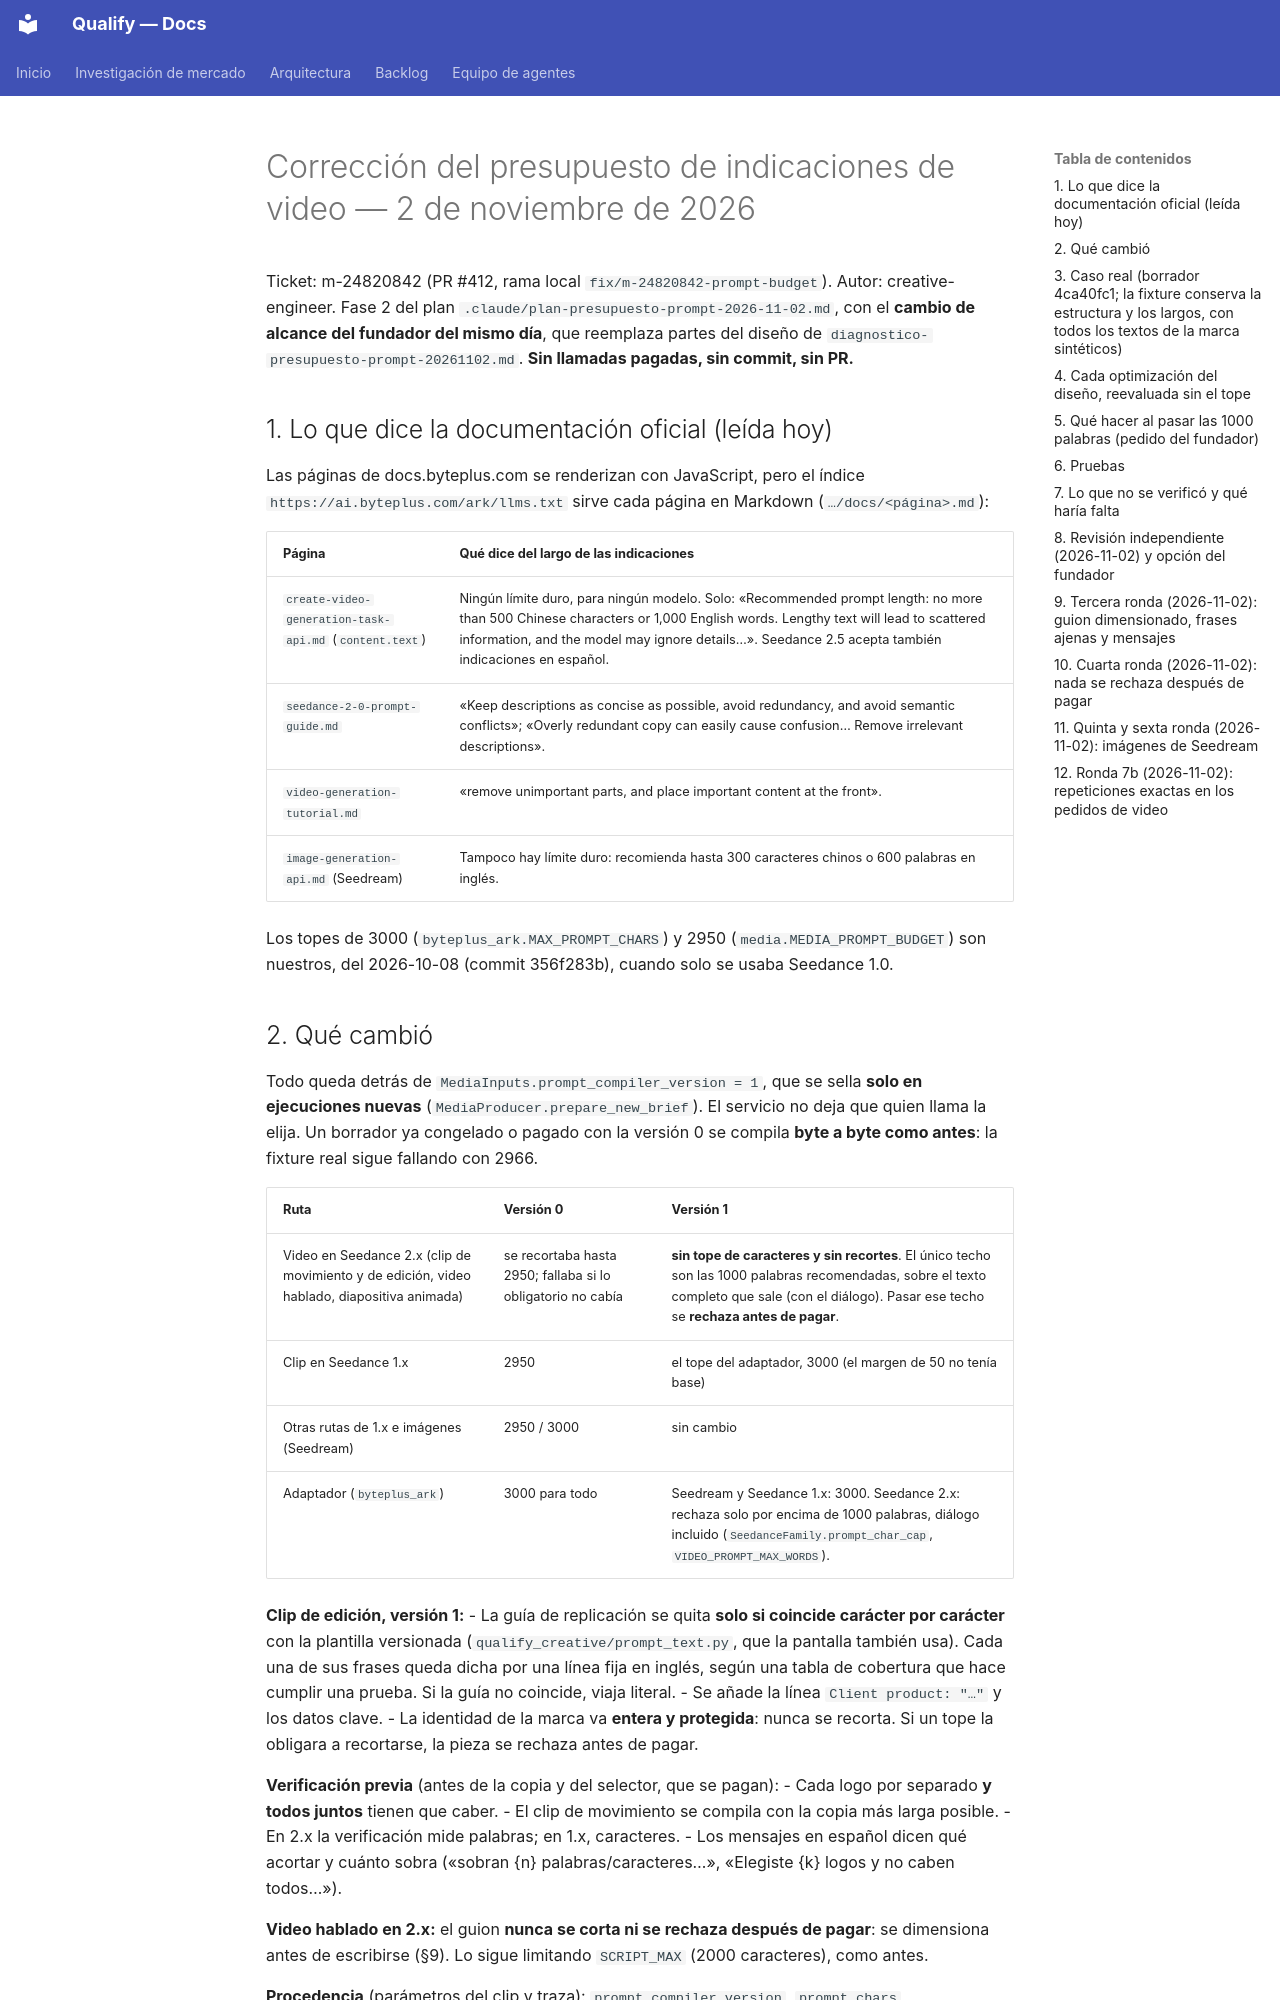

repository: AttitudeFactory/Qualify · page: modelos-generativos/correccion-presupuesto-prompt-20261102/index.html · generator: mkdocs

# Corrección del presupuesto de indicaciones de video — 2 de noviembre de 2026

Ticket: m-24820842 (PR #412, rama local `fix/m-24820842-prompt-budget`). Autor: creative-engineer.
Fase 2 del plan `.claude/plan-presupuesto-prompt-2026-11-02.md`, con el **cambio de alcance del
fundador del mismo día**, que reemplaza partes del diseño de
`diagnostico-presupuesto-prompt-20261102.md`. **Sin llamadas pagadas, sin commit, sin PR.**

## 1. Lo que dice la documentación oficial (leída hoy)

Las páginas de docs.byteplus.com se renderizan con JavaScript, pero el índice
`https://ai.byteplus.com/ark/llms.txt` sirve cada página en Markdown (`…/docs/<página>.md`):

| Página | Qué dice del largo de las indicaciones |
|---|---|
| `create-video-generation-task-api.md` (`content.text`) | Ningún límite duro, para ningún modelo. Solo: «Recommended prompt length: no more than 500 Chinese characters or 1,000 English words. Lengthy text will lead to scattered information, and the model may ignore details…». Seedance 2.5 acepta también indicaciones en español. |
| `seedance-2-0-prompt-guide.md` | «Keep descriptions as concise as possible, avoid redundancy, and avoid semantic conflicts»; «Overly redundant copy can easily cause confusion… Remove irrelevant descriptions». |
| `video-generation-tutorial.md` | «remove unimportant parts, and place important content at the front». |
| `image-generation-api.md` (Seedream) | Tampoco hay límite duro: recomienda hasta 300 caracteres chinos o 600 palabras en inglés. |

Los topes de 3000 (`byteplus_ark.MAX_PROMPT_CHARS`) y 2950 (`media.MEDIA_PROMPT_BUDGET`) son
nuestros, del 2026-10-08 (commit 356f283b), cuando solo se usaba Seedance 1.0.
